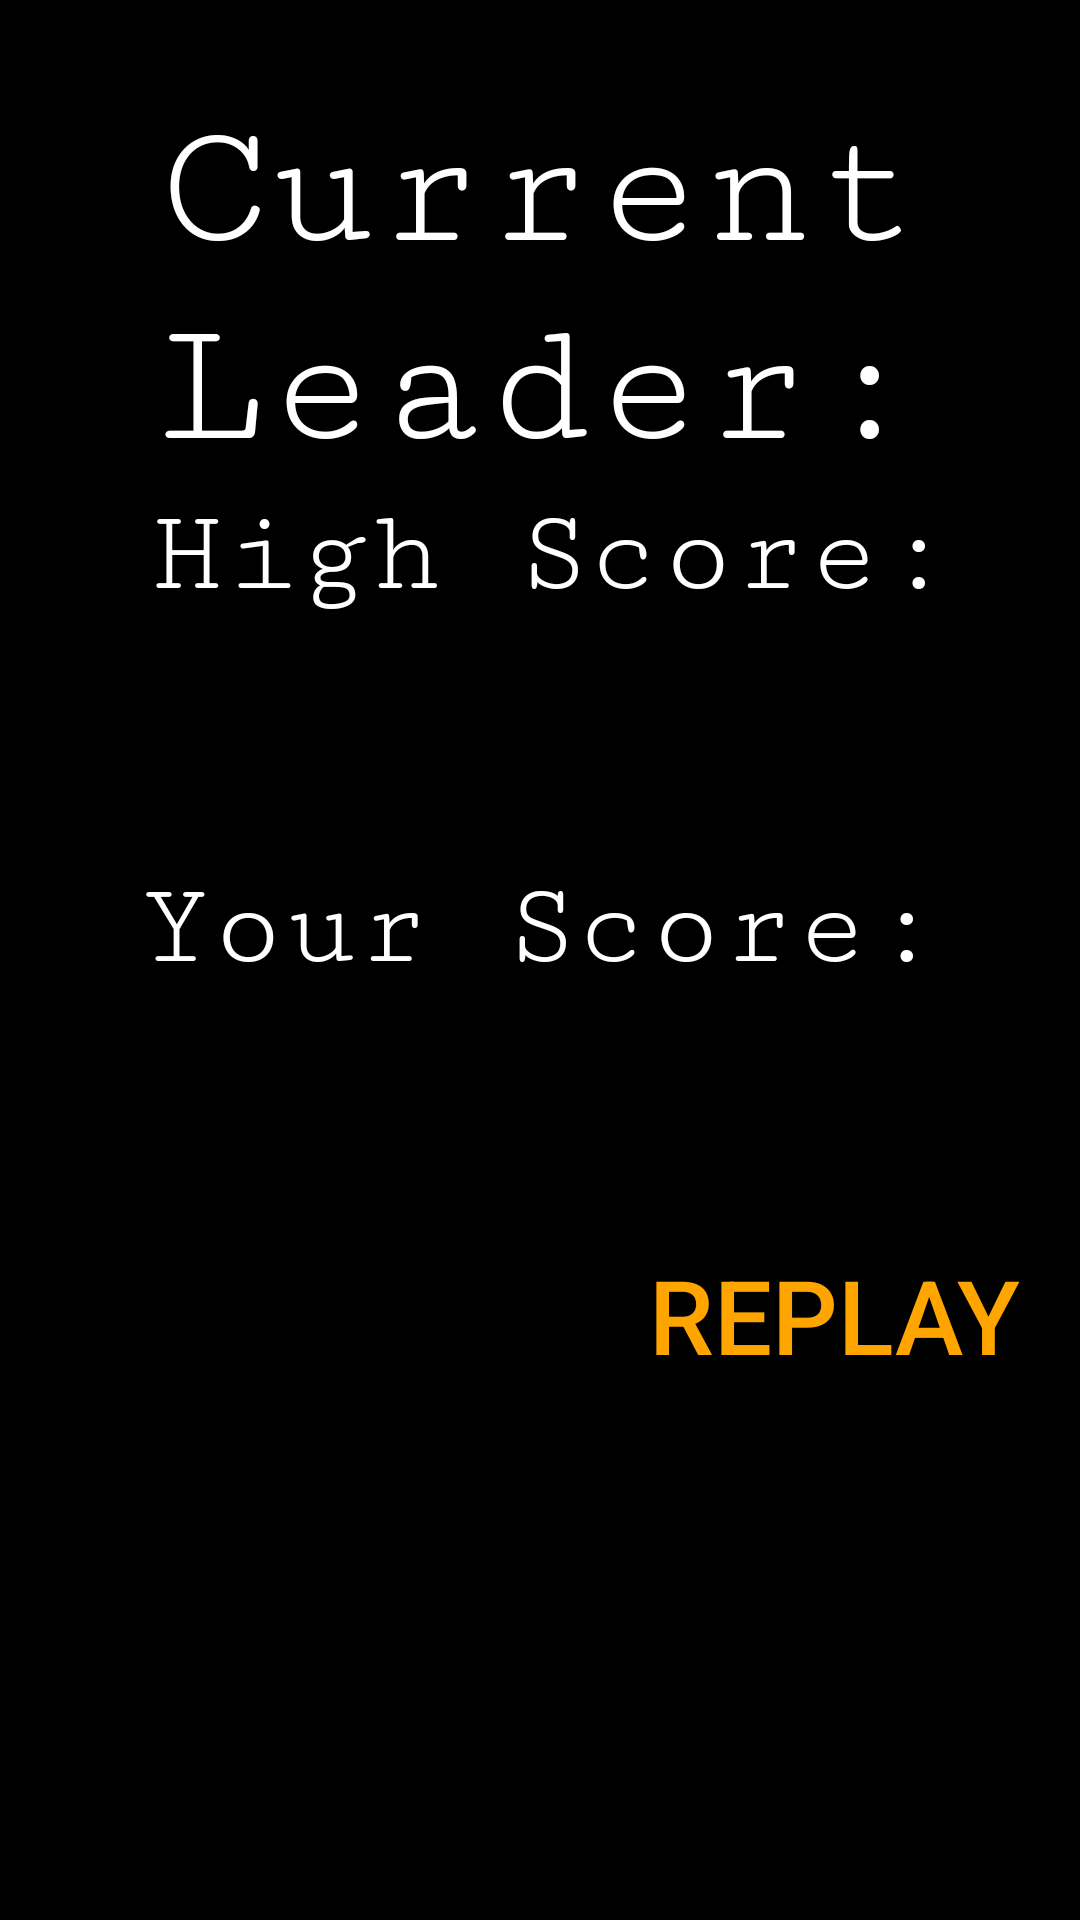

This screen was rendered from an Android layout file. Write that file and the resources it references.
<!-- AndroidManifest.xml: application theme Theme.CalculatorProjectV2 -->
<!-- res/layout/fragment_network_end.xml -->
<?xml version="1.0" encoding="utf-8"?>
<androidx.constraintlayout.widget.ConstraintLayout xmlns:android="http://schemas.android.com/apk/res/android"
    xmlns:app="http://schemas.android.com/apk/res-auto"
    xmlns:tools="http://schemas.android.com/tools"
    android:layout_width="match_parent"
    android:layout_height="match_parent"
    android:background="#000000"
    tools:context=".EndScreen">

    <TextView
        android:id="@+id/gameScoreLabel"
        android:layout_width="wrap_content"
        android:layout_height="wrap_content"
        android:layout_marginTop="80dp"
        android:fontFamily="serif-monospace"
        android:gravity="center_horizontal"
        android:shadowColor="@color/white"
        android:text="@string/your_score"
        android:textAlignment="center"
        android:textColor="@color/white"
        android:textSize="40sp"
        app:layout_constraintEnd_toEndOf="parent"
        app:layout_constraintStart_toStartOf="parent"
        app:layout_constraintTop_toBottomOf="@+id/highScoreLabel" />

    <TextView
        android:id="@+id/leaderLabel"
        android:layout_width="wrap_content"
        android:layout_height="wrap_content"
        android:layout_marginTop="30dp"
        android:fontFamily="serif-monospace"
        android:gravity="center_horizontal"
        android:shadowColor="@color/white"
        android:text="@string/winner"
        android:textAlignment="center"
        android:textColor="@color/white"
        android:textSize="60sp"
        app:layout_constraintEnd_toEndOf="parent"
        app:layout_constraintHorizontal_bias="0.488"
        app:layout_constraintStart_toStartOf="parent"
        app:layout_constraintTop_toTopOf="parent" />

    <TextView
        android:id="@+id/highScoreLabel"
        android:layout_width="wrap_content"
        android:layout_height="wrap_content"
        android:layout_marginStart="8dp"
        android:fontFamily="serif-monospace"
        android:gravity="center_horizontal"
        android:shadowColor="@color/white"
        android:text="@string/high_score"
        android:textAlignment="center"
        android:textColor="@color/white"
        android:textSize="40sp"
        app:layout_constraintBottom_toTopOf="@+id/gameScoreLabel"
        app:layout_constraintEnd_toEndOf="parent"
        app:layout_constraintStart_toStartOf="parent"
        app:layout_constraintTop_toBottomOf="@+id/leaderLabel" />

    <Button
        android:id="@+id/singlePlayerBtn"
        android:layout_width="124dp"
        android:layout_height="62dp"
        android:layout_marginTop="76dp"
        android:layout_marginEnd="20dp"
        android:background="@drawable/calculator_custom_button"
        android:text="@string/replay"
        android:textColor="#FFA500"
        android:textSize="25sp"
        app:autoSizeTextType="uniform"
        app:layout_constraintEnd_toEndOf="parent"
        app:layout_constraintTop_toBottomOf="@+id/gameScoreLabel" />

</androidx.constraintlayout.widget.ConstraintLayout>
<!-- resources referenced by this layout -->
<resources>
  <color name="white">#FFFFFFFF</color>
  <string name="high_score">High Score:</string>
  <string name="replay">Replay</string>
  <string name="winner">Current Leader:</string>
  <string name="your_score">Your Score:</string>
  <style name="Theme.CalculatorProjectV2" parent="Theme.AppCompat.Light.NoActionBar">
          
          <item name="colorPrimary">@color/purple_500</item>
          <item name="colorPrimaryVariant">@color/purple_700</item>
          <item name="colorOnPrimary">@color/white</item>
          
          <item name="colorSecondary">@color/teal_200</item>
          <item name="colorSecondaryVariant">@color/teal_700</item>
          <item name="colorOnSecondary">@color/black</item>
          
          <item name="android:statusBarColor" tools:targetApi="l">?attr/colorPrimaryVariant</item>
          
      </style>
  <color name="purple_500">#FF6200EE</color>
  <color name="purple_700">#FF3700B3</color>
  <color name="teal_200">#FF03DAC5</color>
  <color name="teal_700">#FF018786</color>
  <color name="black">#FF000000</color>
</resources>
